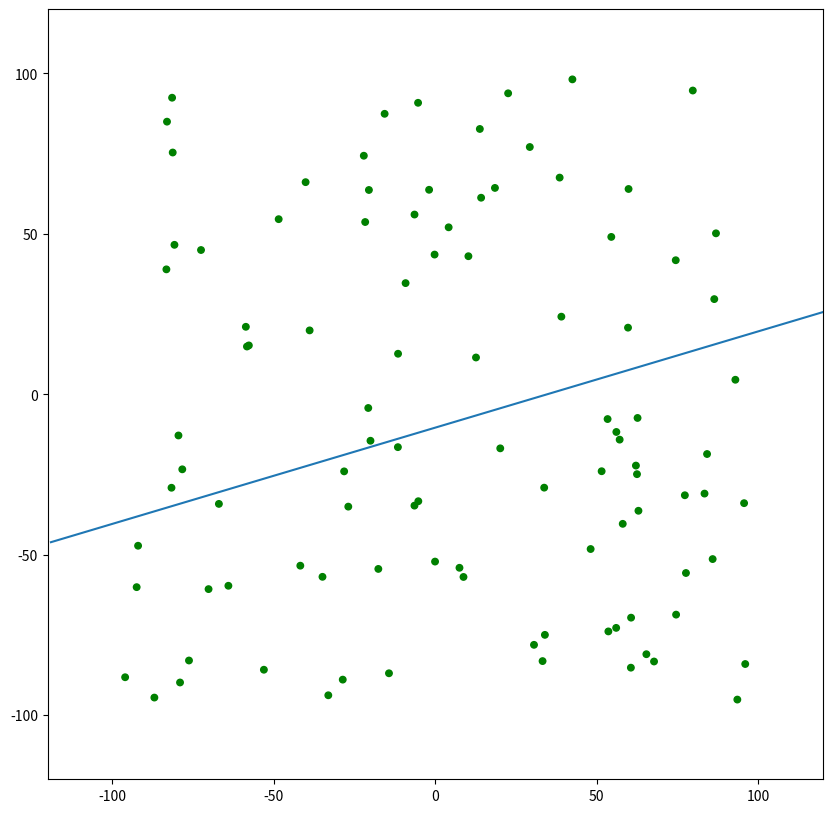

Recreate this plot in Python.
import matplotlib.pyplot as plt
import random as rnd
import matplotlib.animation as animation

NUM_POINTS = 100
LEANING_RATE=0.0001
X_MAX=120


def f(x):
    return 0.3*x+-10.4

fig = plt.figure(figsize=(10,10))  # an empty figure with no axes
ax1 = fig.add_subplot(1,1,1)
plt.xlim(-X_MAX, X_MAX)
plt.ylim(-X_MAX, X_MAX)
points = []
weights = [rnd.uniform(-1,1),rnd.uniform(-1,1),rnd.uniform(-1,1)]
#weights = [0,0,0]
circles = []


plt.plot([X_MAX-x for x in range(2*X_MAX)], [f(X_MAX-x) for x in range(2*X_MAX)])


guessed_line = None

for i in range(NUM_POINTS):
    x = rnd.uniform(-100, 100)
    y = rnd.uniform(-100, 100)
    circle = plt.Circle((x, y), radius=1, fill=True, color='g')
    ax1.add_patch(circle)
    points.append((x,y,1))
    circles.append(circle)


def activation(val):
    if val >= 0:
        return 1
    else:
        return -1;


def guess(pt):
    vsum = 0
    #x and y and bias weights
    vsum = vsum + pt[0] * weights[0]
    vsum = vsum + pt[1] * weights[1]
    vsum = vsum + pt[2] * weights[2]

    gs = activation(vsum)
    return gs;


def guessedY(x):
    return -(weights[2]/weights[1]) - (weights[0]/weights[1])*x



def train(pt, error):
    weights[0] = weights[0] + (pt[0] * error * LEANING_RATE)
    weights[1] = weights[1] + (pt[1] * error * LEANING_RATE)
    weights[2] = weights[2] + (pt[2] * error * LEANING_RATE)

def animate(i):
    print(weights)
    global guessed_line
    for i in range(NUM_POINTS):
        pt = points[i]
        if f(pt[0]) > pt[1]:
            target = 1
        else:
            target = -1
        gs = guess(pt)
        error = target - gs
        if gs == 1:
            circles[i].set_color('r')
        else:
            circles[i].set_color('b')
        #adjust weights
        train(pt, error)
        if guessed_line is not None:
            guessed_line.remove()
        guessed_line, = plt.plot([(X_MAX - x) for x in range(2*X_MAX)], [guessedY(X_MAX - x) for x in range(2*X_MAX)], color='y')

ani = animation.FuncAnimation(fig, animate, interval=10)
plt.show()



